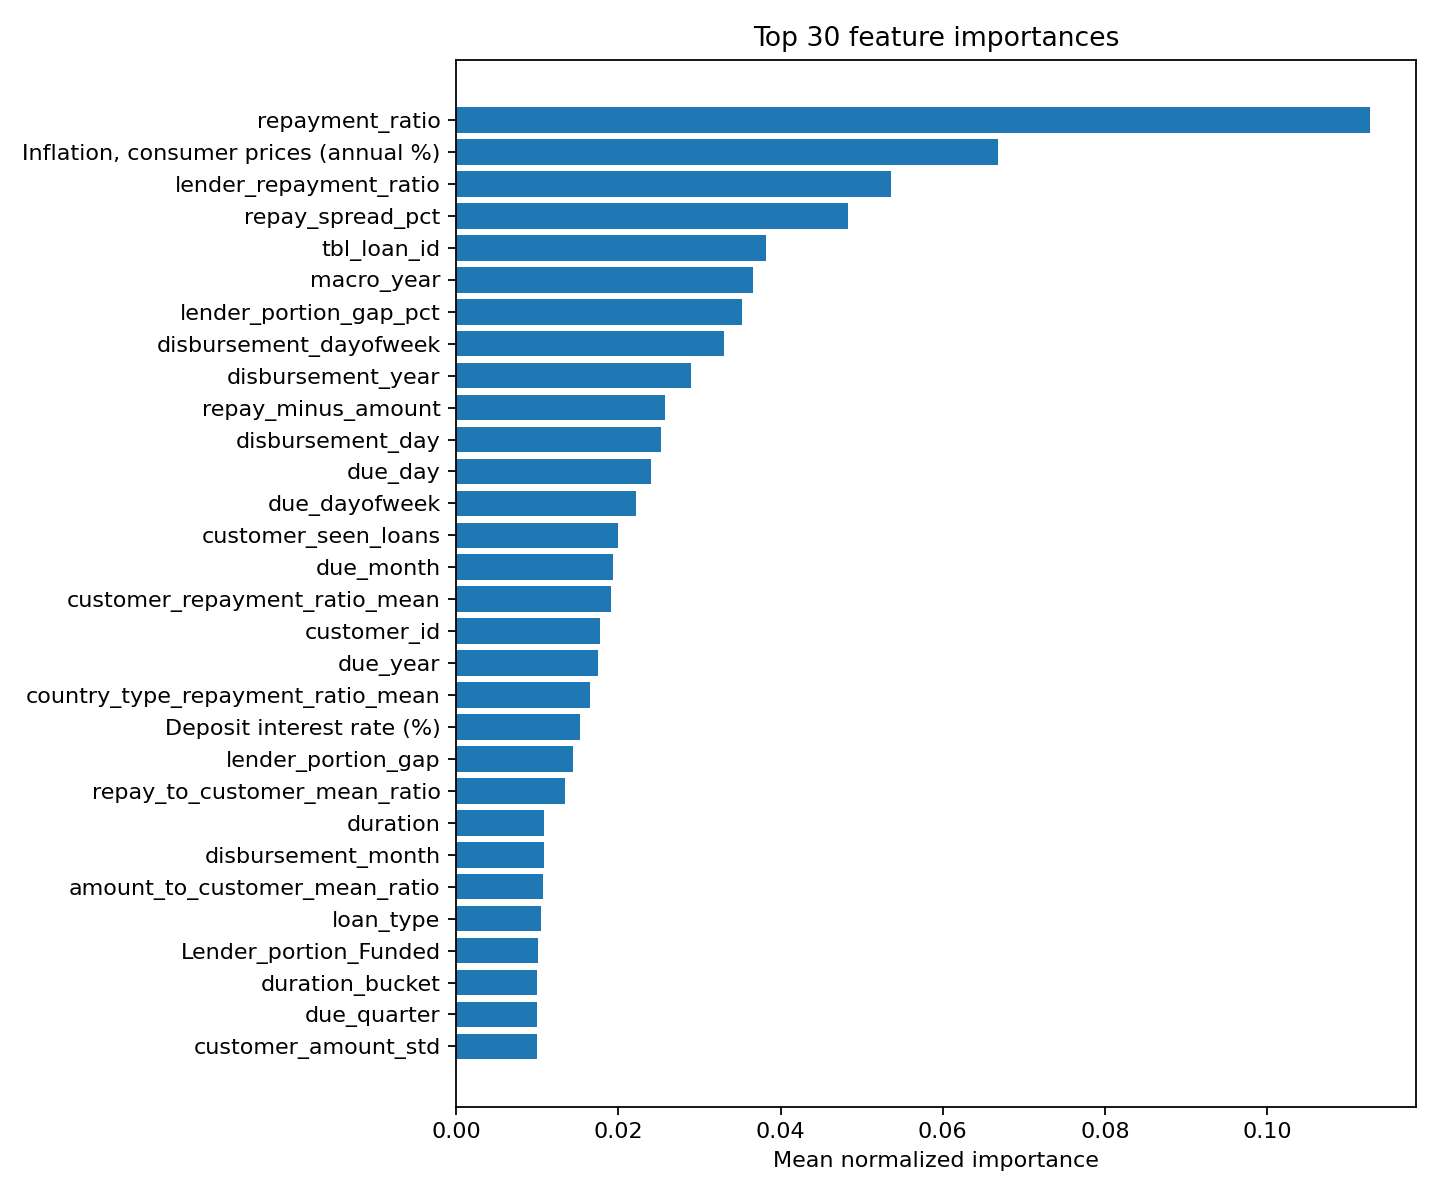

The table this chart was drawn from, first rows:
feature, mean_importance
repayment_ratio, 0.1127
Inflation, consumer prices (annual %), 0.06678
lender_repayment_ratio, 0.05357
repay_spread_pct, 0.04836
tbl_loan_id, 0.03817
macro_year, 0.03664
lender_portion_gap_pct, 0.0352
disbursement_dayofweek, 0.03307
disbursement_year, 0.02891
repay_minus_amount, 0.0258
disbursement_day, 0.02522
due_day, 0.02403
due_dayofweek, 0.02221
customer_seen_loans, 0.01998
due_month, 0.01935
customer_repayment_ratio_mean, 0.01915
customer_id, 0.01774
due_year, 0.01753
country_type_repayment_ratio_mean, 0.01652
Deposit interest rate (%), 0.01526
lender_portion_gap, 0.0144
repay_to_customer_mean_ratio, 0.01341
duration, 0.01086
disbursement_month, 0.01078
amount_to_customer_mean_ratio, 0.0107
loan_type, 0.01044
Lender_portion_Funded, 0.01012
duration_bucket, 0.01
due_quarter, 0.009971
customer_amount_std, 0.00995
lender_funded_ratio, 0.00923
amount_to_country_type_mean_ratio, 0.008709
batch_lender_funding_share, 0.00869
repay_vs_customer_mean, 0.00854
lender_repay_per_day, 0.007828
loan_term_days, 0.007393
amount_vs_customer_mean, 0.006755
batch_lender_repay_share, 0.006652
customer_repeat_rate, 0.006479
customer_seen_lenders, 0.006343
amount_duration_product, 0.006069
customer_amount_max, 0.006011
amount_per_day, 0.005961
country_type_repay_mean, 0.005861
amount_due_per_day, 0.005241
customer_seen_loan_types, 0.005046
batch_loan_funded_sum, 0.00474
customer_repay_median, 0.00456
customer_amount_median, 0.004463
log_amount_due_per_day, 0.004455
log_duration, 0.004393
amount_vs_lender_mean, 0.004356
country_type_seen_loans, 0.00435
Total_Amount, 0.004333
country_type_amount_mean, 0.004306
customer_amount_mean, 0.004112
disbursement_quarter, 0.004058
batch_loan_repay_sum, 0.004045
log_Total_Amount, 0.00383
customer_repay_mean, 0.003772
... 31 more rows
